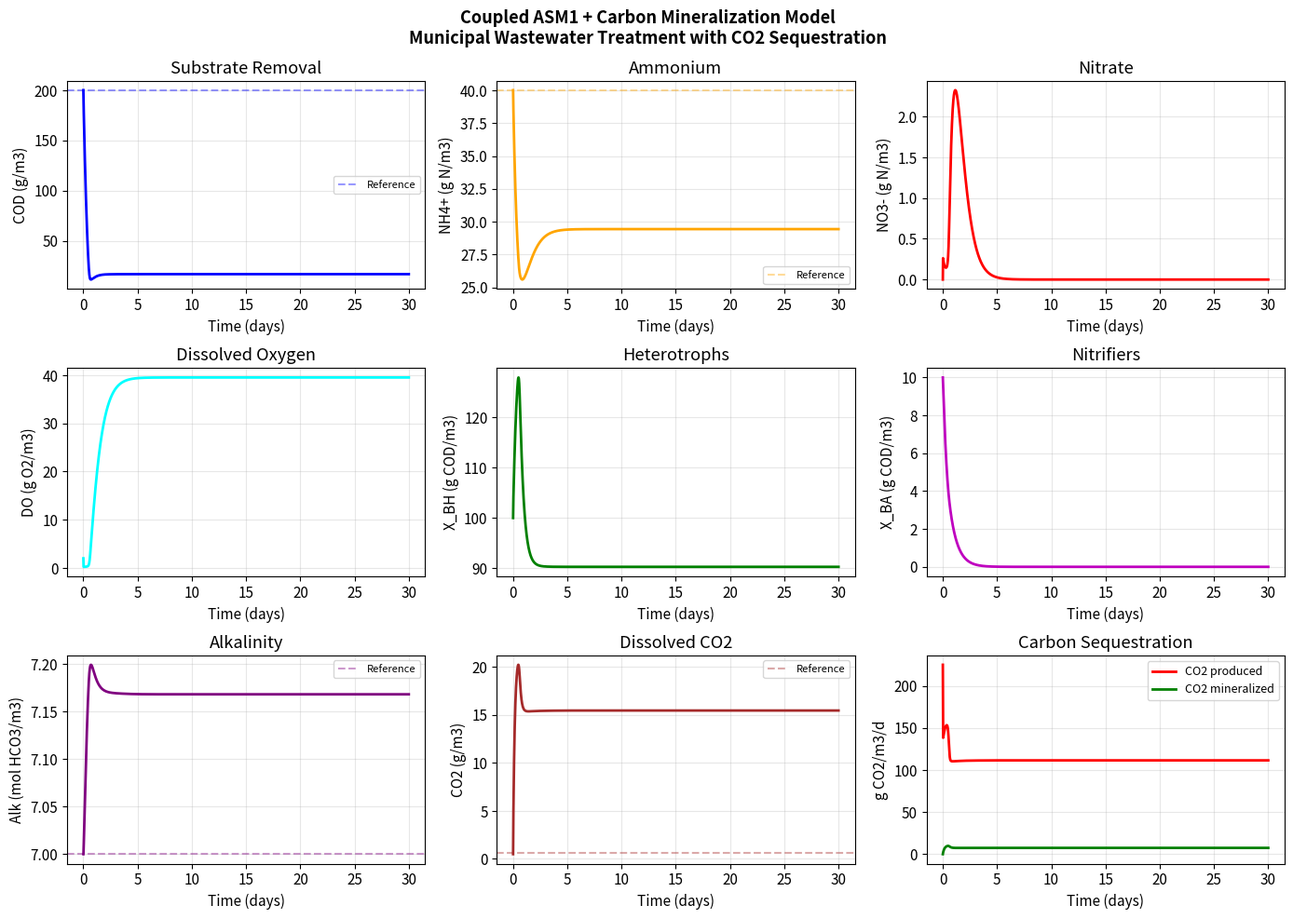

The script that saved this image: (Note: this script raises an exception after producing the figure.)
"""
Coupled Wastewater Treatment and Carbon Mineralization Model
Inspired by CREW's process intensification technology.

Models:
1. ASM1 (Activated Sludge Model No. 1, Henze et al. 1987) - biological treatment
2. CO2 mineral sequestration - carbon capture via alkalinity enhancement

Same mathematical framework as Dong et al. (2025) AWL reactor model.
"""

import numpy as np
import matplotlib.pyplot as plt
from scipy.integrate import solve_ivp
import warnings
warnings.filterwarnings('ignore')

plt.rcParams.update({'figure.dpi': 120, 'font.size': 11})


# ============================================================
# ASM1 KINETIC PARAMETERS (Henze et al. 1987, T=20 C)
# ============================================================

ASM1_PARAMS = {
    'mu_H':          6.0,    # Max specific growth rate, heterotrophs [1/d]
    'K_S':           20.0,   # Half-saturation, substrate [g COD/m3]
    'K_OH':          0.2,    # Half-saturation, O2 (heterotrophs) [g O2/m3]
    'K_NO':          0.5,    # Half-saturation, NO3 [g N/m3]
    'b_H':           0.62,   # Decay rate, heterotrophs [1/d]
    'eta_g':         0.8,    # Anoxic growth correction factor
    'Y_H':           0.67,   # Yield, heterotrophs [g COD biomass / g COD substrate]
    'mu_A':          0.8,    # Max specific growth rate, autotrophs [1/d]
    'K_NH':          1.0,    # Half-saturation, NH4 [g N/m3]
    'K_OA':          0.4,    # Half-saturation, O2 (autotrophs) [g O2/m3]
    'b_A':           0.05,   # Decay rate, autotrophs [1/d]
    'Y_A':           0.24,   # Yield, autotrophs [g COD / g N oxidized]
    'i_XB':          0.086,  # N content of biomass [g N / g COD]
    'f_P':           0.08,   # Fraction of biomass as endogenous residue
    'CO2_per_COD':   1.375,  # g CO2 produced per g COD oxidized
}

MINERAL_PARAMS = {
    'k_min':           0.05,   # Mineralization rate constant [1/d per kg/m3 mineral]
    'KH_CO2':          3.4e-2, # Henry constant CO2 [mol/L/atm] at 20C
    'pCO2_atm':        420e-6, # Atmospheric pCO2 [atm]
    'mineral_loading': 10.0,   # kg mineral / m3 reactor
    'MW_CO2':          44.01,  # g/mol
}

REACTOR_PARAMS = {
    'HRT':     0.5,    # Hydraulic retention time [d] = 12 hours
    'SRT':     10.0,   # Sludge retention time [d]
    'Q_O2':    200.0,  # Aeration rate [g O2/m3/d]
    'SS_in':   200.0,  # Influent COD [g COD/m3]
    'SO_in':   0.0,    # Influent DO [g O2/m3]
    'SNH_in':  40.0,   # Influent ammonium [g N/m3]
    'SNO_in':  0.0,    # Influent nitrate [g N/m3]
    'SALK_in': 7.0,    # Influent alkalinity [mol HCO3/m3]
    'SCO2_in': 0.5,    # Influent dissolved CO2 [g CO2/m3]
    'XBH_in':  0.0,    # Influent heterotroph biomass
    'XBA_in':  0.0,    # Influent autotroph biomass
}


# ============================================================
# KINETIC FUNCTIONS
# ============================================================

def monod(S, K):
    return max(S, 0.0) / (K + max(S, 0.0))

def switching(S, K):
    return K / (K + max(S, 0.0))

def co2_eq_g_m3(mineral_params):
    """Equilibrium dissolved CO2 with atmosphere [g CO2/m3]"""
    CO2_eq_mol_L = mineral_params['KH_CO2'] * mineral_params['pCO2_atm']
    return CO2_eq_mol_L * mineral_params['MW_CO2'] * 1000.0

def co2_mineralization_rate(S_CO2, mineral_loading, mp):
    """Rate of CO2 sequestration by mineral dissolution [g CO2/m3/d]"""
    CO2_eq = co2_eq_g_m3(mp)
    excess = max(S_CO2 - CO2_eq, 0.0)
    return mp['k_min'] * mineral_loading * excess

def asm1_rates(state, p):
    """Calculate ASM1 process rates. Returns (rho1, rho2, rho3, rho4, rho5)."""
    S_S, S_O, S_NH, S_NO, X_BH, X_BA = [max(v, 0.0) for v in state[:6]]

    rho1 = p['mu_H'] * monod(S_S, p['K_S']) * monod(S_O, p['K_OH']) * X_BH
    rho2 = (p['mu_H'] * monod(S_S, p['K_S']) * switching(S_O, p['K_OH'])
            * monod(S_NO, p['K_NO']) * p['eta_g'] * X_BH)
    rho3 = p['mu_A'] * monod(S_NH, p['K_NH']) * monod(S_O, p['K_OA']) * X_BA
    rho4 = p['b_H'] * X_BH
    rho5 = p['b_A'] * X_BA
    return rho1, rho2, rho3, rho4, rho5


# ============================================================
# COUPLED ODE SYSTEM
# ============================================================
# State: [S_S, S_O, S_NH, S_NO, X_BH, X_BA, S_ALK, S_CO2]
# Units: g/m3 (except S_ALK in mol HCO3/m3)

def coupled_odes(t, y, rp, p, mp):
    S_S, S_O, S_NH, S_NO, X_BH, X_BA, S_ALK, S_CO2 = y

    inv_HRT = 1.0 / rp['HRT']
    inv_SRT = 1.0 / rp['SRT']

    rho1, rho2, rho3, rho4, rho5 = asm1_rates(y, p)

    # Dissolved CO2 at atmospheric equilibrium
    CO2_eq = co2_eq_g_m3(mp)
    k_La_CO2 = 5.0  # d-1, CO2 gas transfer coefficient

    # Mineralization rate
    r_min = co2_mineralization_rate(max(S_CO2, 0.0), mp['mineral_loading'], mp)

    # Alkalinity gain from mineralization: 2 mol HCO3 per mol CO2 mineralized
    r_alk_mineral = r_min * 2.0 / mp['MW_CO2']  # mol HCO3/m3/d

    # Mass balances
    dSS  = inv_HRT * (rp['SS_in']  - S_S)  - (1.0/p['Y_H']) * (rho1 + rho2)
    dSO  = inv_HRT * (rp['SO_in']  - S_O)  + rp['Q_O2'] \
           - ((1.0 - p['Y_H']) / p['Y_H']) * rho1 \
           - (4.57 - p['Y_A']) / p['Y_A'] * rho3
    dSNH = inv_HRT * (rp['SNH_in'] - S_NH) \
           - p['i_XB'] * (rho1 + rho2) \
           - (p['i_XB'] + 1.0/p['Y_A']) * rho3
    dSNO = inv_HRT * (rp['SNO_in'] - S_NO) \
           + (1.0/p['Y_A']) * rho3 \
           - ((1.0 - p['Y_H']) / (2.86 * p['Y_H'])) * rho2
    dXBH = inv_HRT * (rp['XBH_in'] - X_BH) - inv_SRT * X_BH + rho1 + rho2 - rho4
    dXBA = inv_HRT * (rp['XBA_in'] - X_BA) - inv_SRT * X_BA + rho3 - rho5
    dSALK = inv_HRT * (rp['SALK_in'] - S_ALK) \
            - 0.07 * rho3 / 14.0 \
            + 0.07 * rho2 / 14.0 \
            + r_alk_mineral
    dSCO2 = inv_HRT * (rp['SCO2_in'] - S_CO2) \
            + p['CO2_per_COD'] * (1.0 - p['Y_H']) * rho1 \
            + 0.15 * rho3 \
            - r_min \
            - k_La_CO2 * (max(S_CO2, 0.0) - CO2_eq)

    return [dSS, dSO, dSNH, dSNO, dXBH, dXBA, dSALK, dSCO2]


# ============================================================
# SIMULATION
# ============================================================

def run_simulation(reactor_params, asm_params, mineral_params,
                   y0=None, t_end=30.0, n_points=3000):
    """Run coupled wastewater + carbon sequestration simulation."""
    rp = reactor_params.copy()
    rp.setdefault('XBH_in', 0.0)
    rp.setdefault('XBA_in', 0.0)

    if y0 is None:
        y0 = [rp['SS_in'], 2.0, rp['SNH_in'], 0.0,
              100.0, 10.0, rp['SALK_in'], 0.5]

    sol = solve_ivp(
        coupled_odes,
        (0, t_end), y0,
        args=(rp, asm_params, mineral_params),
        t_eval=np.linspace(0, t_end, n_points),
        method='LSODA', rtol=1e-6, atol=1e-9
    )
    return sol


# ============================================================
# MAIN DEMONSTRATION
# ============================================================

if __name__ == '__main__':
    print("Running coupled ASM1 + carbon mineralization model...")

    sol = run_simulation(REACTOR_PARAMS, ASM1_PARAMS, MINERAL_PARAMS)
    t = sol.t
    S_S, S_O, S_NH, S_NO, X_BH, X_BA, S_ALK, S_CO2 = sol.y

    # Compute derived quantities
    CO2_eq_val = co2_eq_g_m3(MINERAL_PARAMS)

    rho_arr = np.array([asm1_rates(sol.y[:, i], ASM1_PARAMS) for i in range(len(t))])
    CO2_prod = ASM1_PARAMS['CO2_per_COD'] * (1 - ASM1_PARAMS['Y_H']) * rho_arr[:, 0]
    CO2_min  = np.array([co2_mineralization_rate(max(S_CO2[i], 0.0),
                         MINERAL_PARAMS['mineral_loading'], MINERAL_PARAMS)
                         for i in range(len(t))])
    seq_eff = np.where(CO2_prod > 0, CO2_min / CO2_prod, 0.0)

    # --- Print steady state ---
    print(f"\nSteady-state results (day {t[-1]:.0f}):")
    print(f"  Effluent COD:        {S_S[-1]:.1f} g/m3  (removal: {(1-S_S[-1]/REACTOR_PARAMS['SS_in'])*100:.1f}%)")
    print(f"  Effluent NH4+:       {S_NH[-1]:.2f} g N/m3  (removal: {(1-S_NH[-1]/REACTOR_PARAMS['SNH_in'])*100:.1f}%)")
    print(f"  Effluent NO3-:       {S_NO[-1]:.1f} g N/m3")
    print(f"  Dissolved O2:        {S_O[-1]:.2f} g O2/m3")
    print(f"  Heterotroph biomass: {X_BH[-1]:.0f} g COD/m3")
    print(f"  Nitrifier biomass:   {X_BA[-1]:.1f} g COD/m3")
    print(f"  Alkalinity:          {S_ALK[-1]:.2f} mol HCO3/m3  (gain: {S_ALK[-1]-REACTOR_PARAMS['SALK_in']:.2f})")
    print(f"  Dissolved CO2:       {S_CO2[-1]:.2f} g/m3  (equilibrium: {CO2_eq_val:.2f})")
    print(f"  CO2 sequestration:   {seq_eff[-1]*100:.1f}%  of biogenic CO2")

    # --- Plot ---
    fig, axes = plt.subplots(3, 3, figsize=(14, 10))
    fig.suptitle('Coupled ASM1 + Carbon Mineralization Model\n'
                 'Municipal Wastewater Treatment with CO2 Sequestration',
                 fontsize=13, fontweight='bold')

    panels = [
        (axes[0,0], S_S,  'COD (g/m3)',       'Substrate Removal',   'b',      REACTOR_PARAMS['SS_in']),
        (axes[0,1], S_NH, 'NH4+ (g N/m3)',     'Ammonium',            'orange', REACTOR_PARAMS['SNH_in']),
        (axes[0,2], S_NO, 'NO3- (g N/m3)',     'Nitrate',             'r',      None),
        (axes[1,0], S_O,  'DO (g O2/m3)',      'Dissolved Oxygen',    'cyan',   None),
        (axes[1,1], X_BH, 'X_BH (g COD/m3)',  'Heterotrophs',        'g',      None),
        (axes[1,2], X_BA, 'X_BA (g COD/m3)',  'Nitrifiers',          'm',      None),
        (axes[2,0], S_ALK,'Alk (mol HCO3/m3)','Alkalinity',          'purple', REACTOR_PARAMS['SALK_in']),
        (axes[2,1], S_CO2,'CO2 (g/m3)',        'Dissolved CO2',       'brown',  CO2_eq_val),
    ]

    for ax, data, ylabel, title, color, ref in panels:
        ax.plot(t, data, color=color, lw=2)
        if ref is not None:
            ax.axhline(ref, color=color, ls='--', alpha=0.4, label='Reference')
            ax.legend(fontsize=8)
        ax.set_ylabel(ylabel)
        ax.set_title(title)
        ax.set_xlabel('Time (days)')
        ax.grid(alpha=0.3)

    # Sequestration panel
    ax = axes[2,2]
    ax.plot(t, CO2_prod, 'r-', lw=2, label='CO2 produced')
    ax.plot(t, CO2_min,  'g-', lw=2, label='CO2 mineralized')
    ax.set_ylabel('g CO2/m3/d')
    ax.set_title('Carbon Sequestration')
    ax.legend(fontsize=9)
    ax.set_xlabel('Time (days)')
    ax.grid(alpha=0.3)

    plt.tight_layout()
    plt.savefig('/mnt/user-data/outputs/crew_model_results.png', dpi=150, bbox_inches='tight')
    print("\nPlot saved.")
    plt.show()
